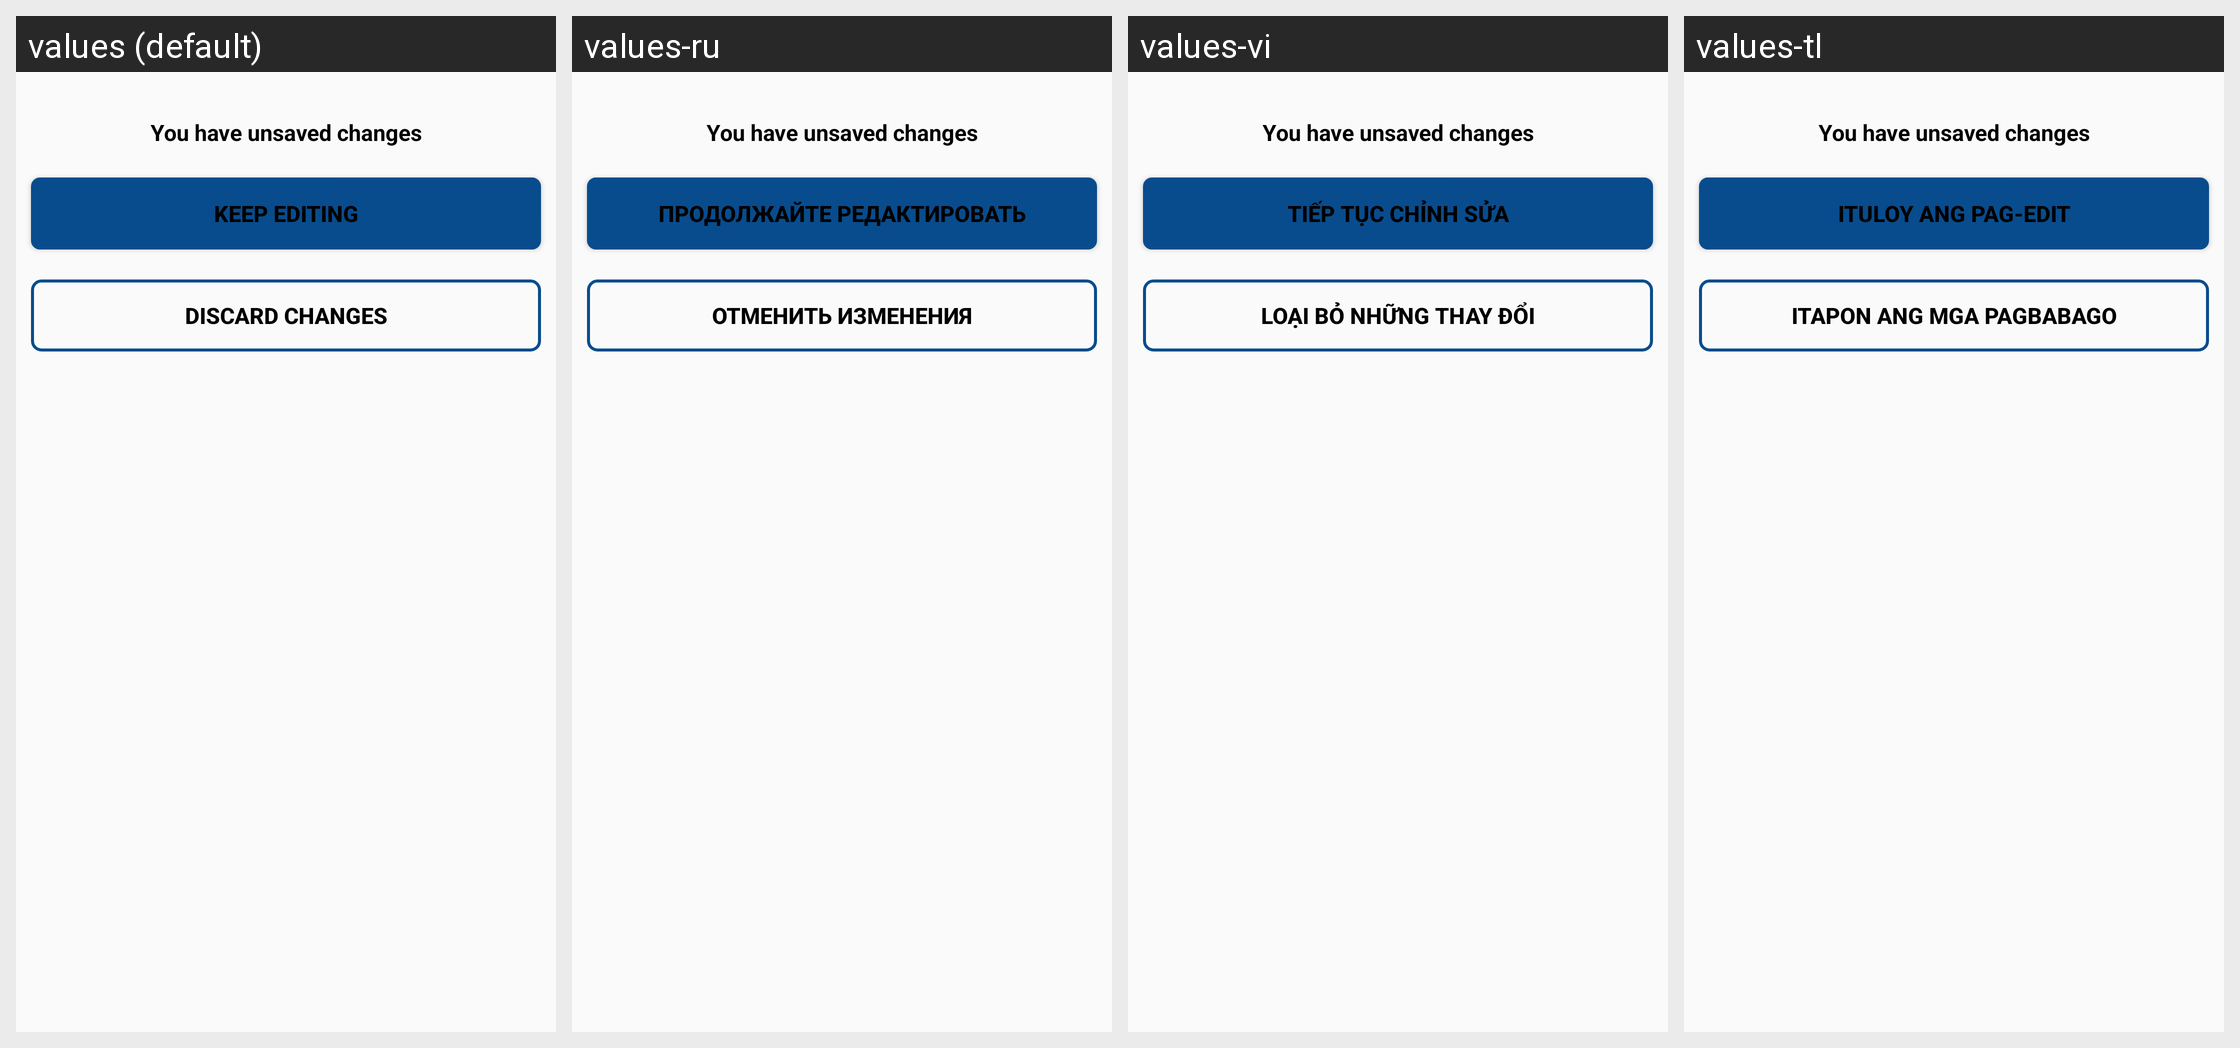

The same Android screen rendered under several of its app's locales, left to right. List the strings drawn on it with the default value and each locale's translation.
Android screen res/layout/layout_advanced_preference_popup.xml rendered under 4 locales, left to right: values (default), values-ru, values-vi, values-tl. Device: Nexus 5 (rendered at 1080×1920; each locale shown at half size, 540×960, under a caption strip naming it); theme AppTheme.
Other locales in the repository, not shown: values-es, values-ko, values-zh.
Strings drawn on this screen, with the default value and each locale's value (text and hints the layout hard-codes, and strings that could not be matched under every locale, appear in the picture but are not listed):

unsave_change_title
  values: You have unsaved changes
  values-ru: You have unsaved changes  [not translated; the default value is used]
  values-vi: You have unsaved changes  [not translated; the default value is used]
  values-tl: You have unsaved changes  [not translated; the default value is used]

keep_editing
  values: Keep editing
  values-ru: Продолжайте редактировать
  values-vi: Tiếp tục chỉnh sửa
  values-tl: Ituloy ang pag-edit

discard_changes
  values: Discard changes
  values-ru: Отменить изменения
  values-vi: Loại bỏ những thay đổi
  values-tl: Itapon ang mga pagbabago
